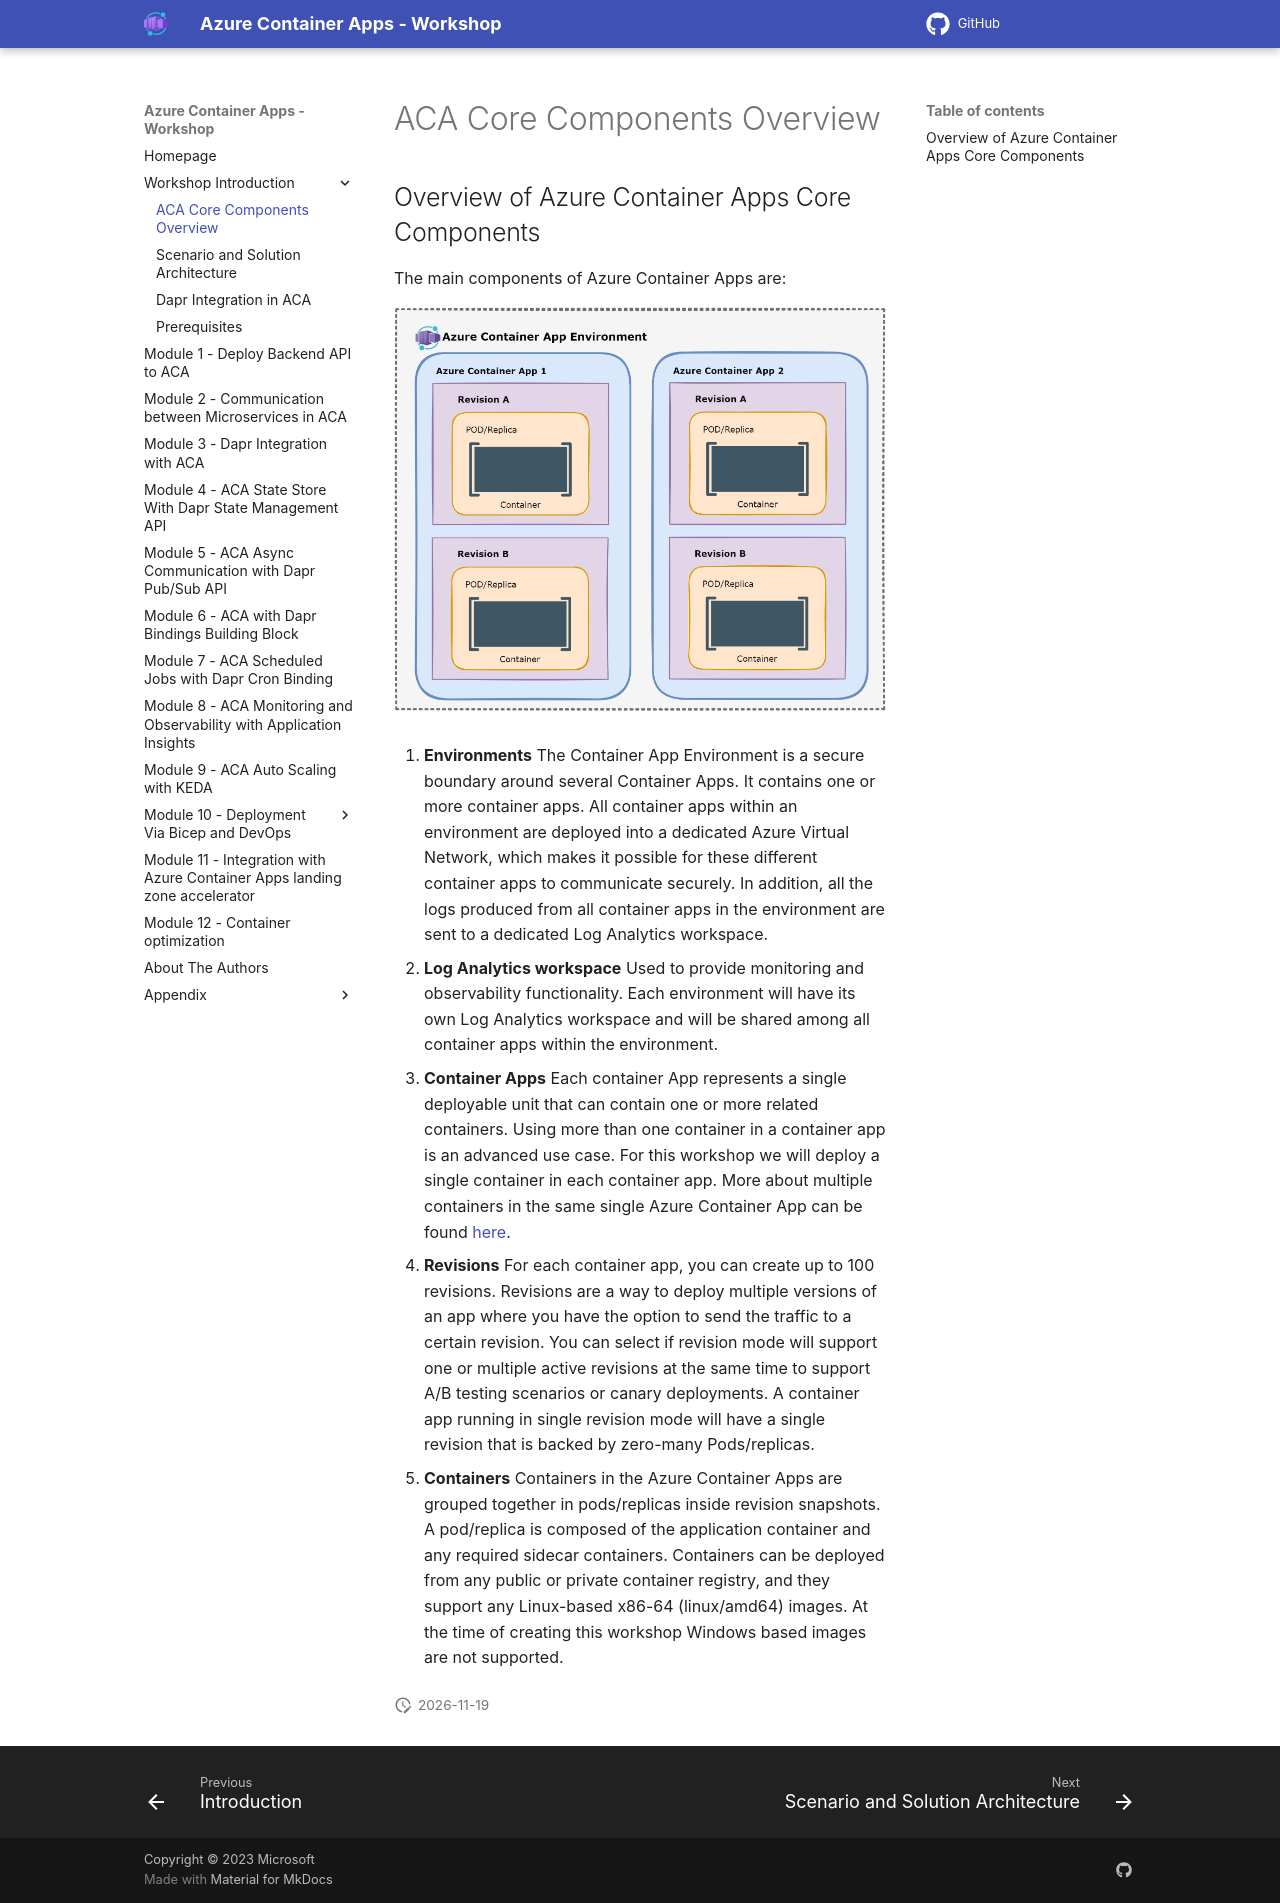

repository: Azure/aca-dotnet-workshop · page: aca/00-workshop-intro/1-aca-core-components/index.html · generator: mkdocs

---
title: ACA Core Components Overview
parent: Workshop Introduction
has_children: false
nav_order: 1
canonical_url: https://bitoftech.net/2022/08/25/tutorial-building-microservice-applications-azure-container-apps-dapr/
---

## Overview of Azure Container Apps Core Components

The main components of Azure Container Apps are:

![Azure Container Apps main components](../../assets/images/00-workshop-intro/ACA-Tutorial-ACA-Components.jpg)

1. **Environments**
The Container App Environment is a secure boundary around several Container Apps. It contains one or more container apps. All container apps within an environment are deployed into a dedicated Azure Virtual Network, which makes it possible for these different container apps to communicate securely. In addition, all the logs produced from all container apps in the environment are sent to a dedicated Log Analytics workspace.

1. **Log Analytics workspace**
Used to provide monitoring and observability functionality. Each environment will have its own Log Analytics workspace and will be shared among all container apps within the environment.

1. **Container Apps**
Each container App represents a single deployable unit that can contain one or more related containers. Using more than one container in a container app is an advanced use case. For this workshop we will deploy a single container in each container app. More about multiple containers in the same single Azure Container App can be found [here](https://docs.microsoft.com/azure/container-apps/containers#multiple-containers){target=_blank}.

1. **Revisions**
For each container app, you can create up to 100 revisions. Revisions are a way to deploy multiple versions of an app where you have the option to send the traffic to a certain revision. You can select if revision mode will support one or multiple active revisions at the same time to support A/B testing scenarios or canary deployments. A container app running in single revision mode will have a single revision that is backed by zero-many Pods/replicas.

1. **Containers**
Containers in the Azure Container Apps are grouped together in pods/replicas inside revision snapshots. A pod/replica is composed of the application container and any required sidecar containers. Containers can be deployed from any public or private container registry, and they support any Linux-based x86-64 (linux/amd64) images. At the time of creating this workshop Windows based images are not supported.
